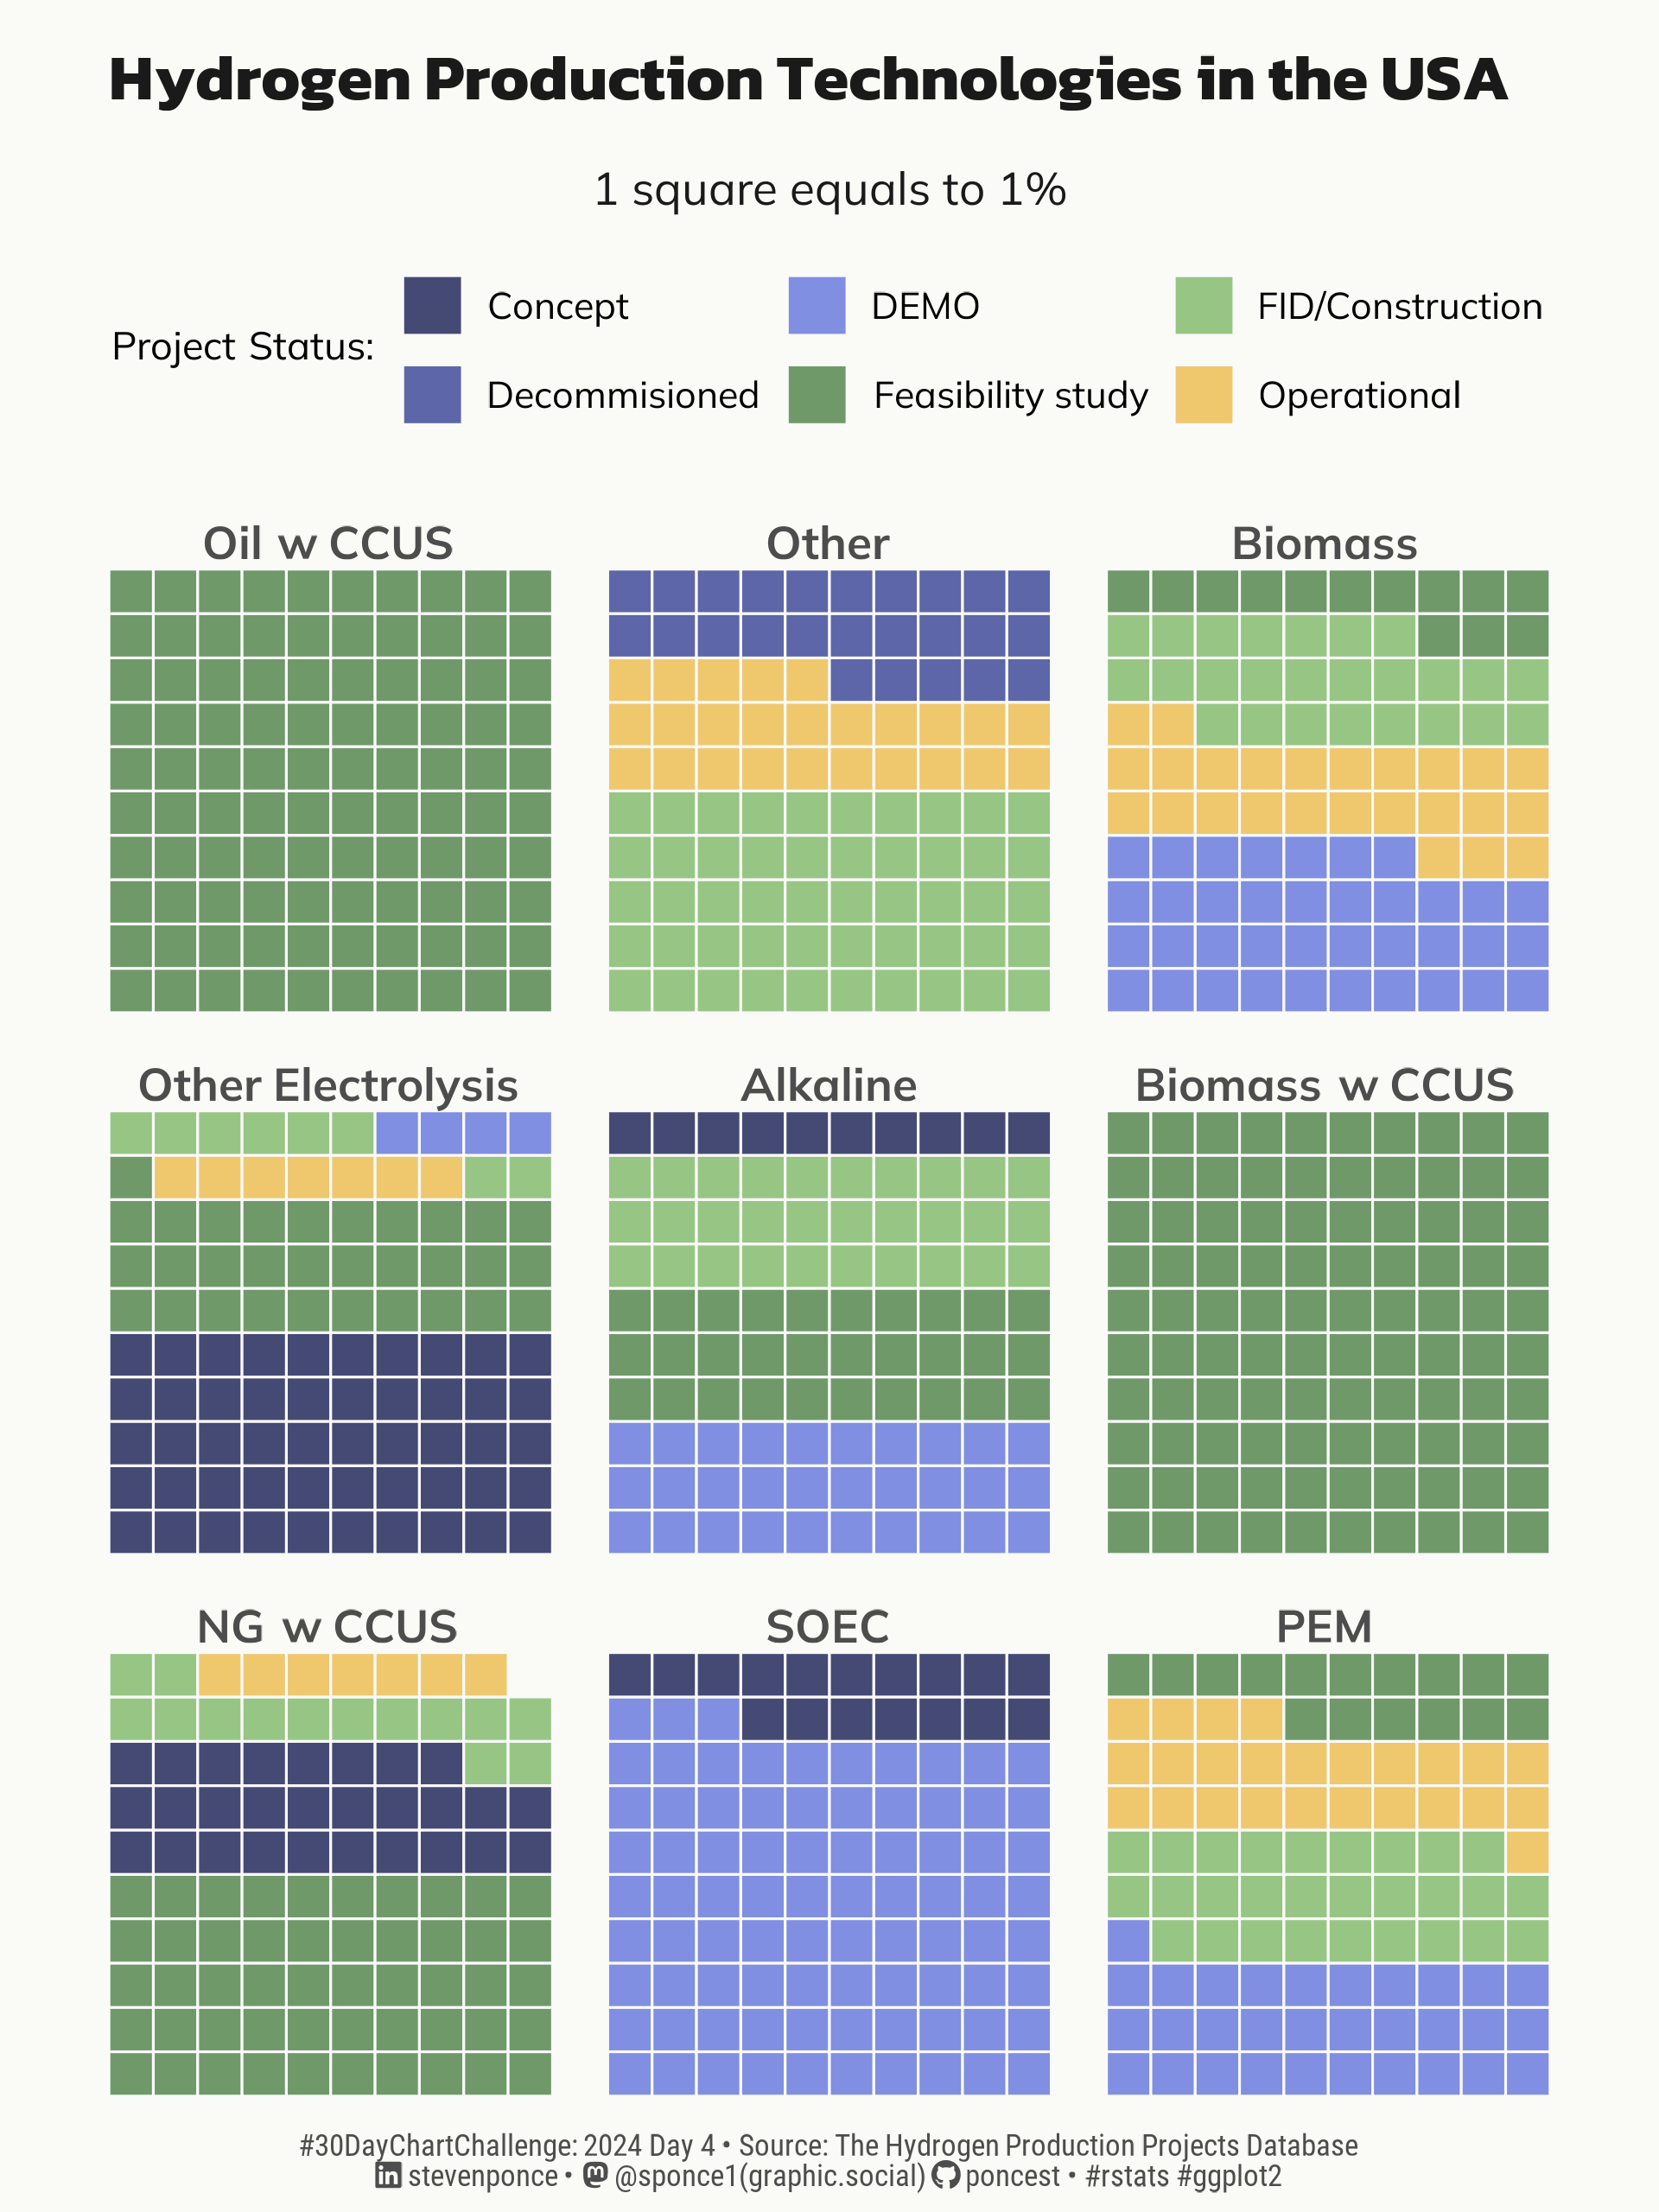

Generate this figure with R:

## Challenge: #30DayChartChallenge 2024 day 04
## Topic:     Comparisons | waffle
## Author:    Steven Ponce
## Date:      2024-04-04

## Data:      Social Media Users Dataset (via Arindam Sahoo) 
## Link:      https://www.kaggle.com/datasets/arindamsahoo/social-media-users


## 1. LOAD PACKAGES & SETUP ----  
pacman::p_load(
tidyverse, # Easily Install and Load the 'Tidyverse'
ggtext,    # Improved Text Rendering Support for 'ggplot2'
showtext,  # Using Fonts More Easily in R Graphs
janitor,   # Simple Tools for Examining and Cleaning Dirty Data
skimr,     # Compact and Flexible Summaries of Data
scales,    # Scale Functions for Visualization
lubridate, # Make Dealing with Dates a Little Easier
glue,      # Interpreted String Literals
readxl,    # Read Excel Files,
MetBrewer, # Color Palettes Inspired by Works at the Metropolitan Museum of Art
waffle     # Create Waffle Chart Visualizations
)



### |- figure size ---- 
camcorder::gg_record( 
  dir    = here::here("temp_plots"), 
  device = "png",
  width  = 6,
  height = 8,
  units  = "in",
  dpi    = 320)

### |- resolution ---- 
showtext_opts(dpi = 320, regular.wt = 300, bold.wt = 800)


## 2. READ IN THE DATA ----
worldwide_hydrogen_projects <- read_xlsx(here::here("2024/data/Hydrogen_production_projects_corrected.xlsx"),
  sheet = "Projects", skip = 3, trim_ws = TRUE
) |>
  clean_names() |>
  glimpse()


## 3. EXAMINING THE DATA ----
glimpse(worldwide_hydrogen_projects)
skim(worldwide_hydrogen_projects)
colnames(worldwide_hydrogen_projects)


## 4. TIDYDATA ----

### |- Tidy ----
h2_usa_tbl <- worldwide_hydrogen_projects |>
  # Filter for hydrogen and USA
  filter(
    product == "H2",
    country == "USA",
  ) |> 
  # Summary
  summarise(
    .by   = c(status, technology),    
    count = n(),
  ) |> 
  # Add pct
  mutate(
    total = sum(count),
    pct = count / total * 100,
    pct = round(pct, digits = 0)
  ) |> 
  ungroup() |> 
  arrange(desc(pct)) |> 
  # Format and reorder
  mutate(
    technology = case_when(
      technology == "ALK" ~ "Alkaline",
      TRUE ~ as_factor(technology)
    ),
    technology = fct_reorder(technology, pct)
  )
  


# 5. VISUALIZATION ---- 

### |- plot aesthetics ---- 
bkg_col      <- colorspace::lighten('#dedfdb', 0.85)      
title_col    <- "#1a1a1a"              
subtitle_col <- "gray30"    
caption_col  <- "gray30"   
text_col     <- "gray30"     
col_palette  <- met.brewer("Derain", n = 6, type = "discrete", direction = -1)


### |-  titles and caption ----
# icons
tt <- str_glue("#30DayChartChallenge: { 2024 } Day { 04 } &bull; Source: The Hydrogen Production Projects Database<br>")  
li <- str_glue("<span style='font-family:fa6-brands'>&#xf08c;</span>")  
gh <- str_glue("<span style='font-family:fa6-brands'>&#xf09b;</span>")
mn <- str_glue("<span style='font-family:fa6-brands'>&#xf4f6;</span>")

# text
title_text    <- str_glue("Hydrogen Production Technologies in the USA") 

subtitle_text <- str_glue("1 square equals to 1%\n")

fill_text     <- "Project Status: "

caption_text  <- str_glue("{tt} {li} stevenponce &bull; {mn} @sponce1(graphic.social) {gh} poncest &bull; #rstats #ggplot2")

### |-  fonts ----
font_add('fa6-brands', 'fonts/6.4.2/Font Awesome 6 Brands-Regular-400.otf') 
font_add_google("Kanit", regular.wt = 400, family = "title")       
font_add_google("Mulish", family = "subtitle")  
font_add_google("Mulish", regular.wt = 400, family = "text")        
font_add_google("Roboto Condensed", family = "caption")
showtext_auto(enable = TRUE)  

### |-  plot theme ----
theme_set(theme_void(base_size = 12, base_family = "text"))

theme_update(
  plot.title.position   = "plot",
  plot.caption.position = "plot",
  legend.position       = "top",
  plot.margin           = margin(t = 10, r = 15, b = 0, l = 15),
  legend.margin         = margin(t = 10, r = 10, b = 20, l = 10),
  plot.background       = element_rect(fill = bkg_col, color = bkg_col),
  panel.background      = element_rect(fill = bkg_col, color = bkg_col),
  strip.text            = element_textbox(size     = rel(1),
                                          face     = 'bold',
                                          color    = text_col,
                                          hjust    = 0.5,
                                          halign   = 0.5,
                                          fill     = "transparent"),
  panel.spacing         = unit(1, 'lines'),
)


### |-  final plot ----  

# Reference: https://github.com/hrbrmstr/waffle

h2_usa_tbl |> 
  ggplot(aes(fill = status, values = pct)) +
  
  # Geoms
  waffle::geom_waffle(
    color  = "#fafafa", 
    size   = 0.33,
    n_rows = 10,
    flip   = TRUE,
    make_proportional = TRUE, 
  ) +
  
  # Scales
  coord_equal(expand = FALSE, clip = 'off') +
  scale_fill_manual(values = col_palette) +
  
  # Facets
  facet_wrap(vars(technology)) +
  
  # Labs
  labs(
    title    = title_text,
    subtitle = subtitle_text,
    caption  = caption_text,
    fill     = fill_text
  ) +
  
  # Theme
  theme(
    legend.title    = element_markdown(size = rel(.85), hjust = 0.5),
    legend.text     = element_text(size = rel(0.8)),
    
    plot.title      = element_text(
      size          = rel(1.4),
      family        = "title",
      face          = "bold",
      color         = title_col,
      margin        = margin(t = 5, b = 5)
    ),
    plot.subtitle   = element_text(
      size          = rel(1),
      family        = "subtitle",
      color         = title_col,
      lineheight    = 1.1,
      hjust         = 0.5,
      margin        = margin(t = 10, b = 5)
    ),
    plot.caption    = element_markdown(
      size          = rel(.65),
      family        = "caption",
      color         = caption_col,
      lineheight    = 0.65,
      hjust         = 0.5,
      halign        = 0.5,
      margin        = margin(t = 10, b = 5)
    ),
  )
  
 
# 6. SESSION INFO ----  
sessioninfo::session_info(include_base = TRUE) 

# ─ Session info ─────────────────────────────────────────────
# setting  value
# version  R version 4.3.3 (2024-02-29 ucrt)
# os       Windows 10 x64 (build 19045)
# system   x86_64, mingw32
# ui       RStudio
# language (EN)
# collate  English_United States.utf8
# ctype    English_United States.utf8
# tz       America/New_York
# date     2024-04-02
# rstudio  2023.12.1+402 Ocean Storm (desktop)
# pandoc   NA
# 
# ─ Packages ─────────────────────────────────────────────────
# ! package      * version  date (UTC) lib source
# base         * 4.3.3    2024-02-29 [2] local
# P base64enc      0.1-3    2015-07-28 [?] CRAN (R 4.3.0)
# P camcorder      0.1.0    2022-10-03 [?] CRAN (R 4.3.0)
# P cellranger     1.1.0    2016-07-27 [?] CRAN (R 4.3.0)
# cli            3.6.2    2023-12-11 [1] CRAN (R 4.3.3)
# P colorspace     2.1-0    2023-01-23 [?] CRAN (R 4.3.0)
# P commonmark     1.9.0    2023-03-17 [?] CRAN (R 4.3.0)
# P compiler       4.3.3    2024-02-29 [?] local
# P curl           5.2.0    2023-12-08 [?] RSPM (R 4.3.0)
# P datasets     * 4.3.3    2024-02-29 [?] local
# P digest         0.6.33   2023-07-07 [?] CRAN (R 4.3.1)
# P dplyr        * 1.1.4    2023-11-17 [?] RSPM (R 4.3.0)
# P DT             0.32     2024-02-19 [?] CRAN (R 4.3.3)
# P extrafont      0.19     2023-01-18 [?] CRAN (R 4.3.0)
# P extrafontdb    1.0      2012-06-11 [?] CRAN (R 4.3.0)
# P fansi          1.0.6    2023-12-08 [?] RSPM (R 4.3.0)
# P farver         2.1.1    2022-07-06 [?] CRAN (R 4.3.0)
# P fastmap        1.1.1    2023-02-24 [?] CRAN (R 4.3.0)
# P forcats      * 1.0.0    2023-01-29 [?] CRAN (R 4.3.0)
# P generics       0.1.3    2022-07-05 [?] CRAN (R 4.3.0)
# P ggplot2      * 3.5.0    2024-02-23 [?] CRAN (R 4.3.2)
# P ggtext       * 0.1.2    2022-09-16 [?] CRAN (R 4.3.0)
# P gifski         1.12.0-2 2023-08-12 [?] CRAN (R 4.3.1)
# P glue         * 1.7.0    2024-01-09 [?] CRAN (R 4.3.2)
# P graphics     * 4.3.3    2024-02-29 [?] local
# P grDevices    * 4.3.3    2024-02-29 [?] local
# P grid           4.3.3    2024-02-29 [?] local
# P gridExtra      2.3      2017-09-09 [?] CRAN (R 4.3.0)
# P gridtext       0.1.5    2022-09-16 [?] CRAN (R 4.3.0)
# P gtable         0.3.4    2023-08-21 [?] CRAN (R 4.3.1)
# P here           1.0.1    2020-12-13 [?] CRAN (R 4.3.0)
# P hms            1.1.3    2023-03-21 [?] CRAN (R 4.3.0)
# P htmltools      0.5.7    2023-11-03 [?] RSPM (R 4.3.0)
# P htmlwidgets    1.6.4    2023-12-06 [?] RSPM (R 4.3.0)
# P janitor      * 2.2.0    2023-02-02 [?] CRAN (R 4.3.0)
# P jsonlite       1.8.8    2023-12-04 [?] RSPM (R 4.3.0)
# P knitr          1.45     2023-10-30 [?] RSPM (R 4.3.0)
# P labeling       0.4.3    2023-08-29 [?] CRAN (R 4.3.1)
# P lifecycle      1.0.4    2023-11-07 [?] CRAN (R 4.3.2)
# P lubridate    * 1.9.3    2023-09-27 [?] RSPM (R 4.3.0)
# P magick         2.8.3    2024-02-18 [?] CRAN (R 4.3.3)
# P magrittr       2.0.3    2022-03-30 [?] CRAN (R 4.3.0)
# P markdown       1.12     2023-12-06 [?] CRAN (R 4.3.2)
# P MetBrewer    * 0.2.0    2022-03-21 [?] CRAN (R 4.3.1)
# P methods      * 4.3.3    2024-02-29 [?] local
# P munsell        0.5.0    2018-06-12 [?] CRAN (R 4.3.0)
# P pacman         0.5.1    2019-03-11 [?] CRAN (R 4.3.0)
# P pillar         1.9.0    2023-03-22 [?] CRAN (R 4.3.0)
# P pkgconfig      2.0.3    2019-09-22 [?] CRAN (R 4.3.0)
# P plyr           1.8.9    2023-10-02 [?] CRAN (R 4.3.2)
# P purrr        * 1.0.2    2023-08-10 [?] CRAN (R 4.3.1)
# P R6             2.5.1    2021-08-19 [?] CRAN (R 4.3.0)
# P ragg           1.2.7    2023-12-11 [?] RSPM (R 4.3.0)
# P RColorBrewer   1.1-3    2022-04-03 [?] CRAN (R 4.3.0)
# P Rcpp           1.0.11   2023-07-06 [?] CRAN (R 4.3.1)
# P readr        * 2.1.5    2024-01-10 [?] CRAN (R 4.3.2)
# P readxl       * 1.4.3    2023-07-06 [?] CRAN (R 4.3.1)
# renv           1.0.5    2024-02-29 [1] CRAN (R 4.3.3)
# P repr           1.1.6    2023-01-26 [?] CRAN (R 4.3.0)
# P rlang          1.1.3    2024-01-10 [?] CRAN (R 4.3.2)
# P rprojroot      2.0.4    2023-11-05 [?] RSPM (R 4.3.0)
# P rstudioapi     0.15.0   2023-07-07 [?] CRAN (R 4.3.1)
# P rsvg           2.6.0    2023-10-08 [?] RSPM (R 4.3.0)
# P Rttf2pt1       1.3.12   2023-01-22 [?] CRAN (R 4.3.0)
# P scales       * 1.3.0    2023-11-28 [?] CRAN (R 4.3.2)
# P sessioninfo    1.2.2    2021-12-06 [?] CRAN (R 4.3.0)
# P showtext     * 0.9-7    2024-03-02 [?] CRAN (R 4.3.3)
# P showtextdb   * 3.0      2020-06-04 [?] CRAN (R 4.3.0)
# P skimr        * 2.1.5    2022-12-23 [?] CRAN (R 4.3.0)
# P snakecase      0.11.1   2023-08-27 [?] CRAN (R 4.3.1)
# P stats        * 4.3.3    2024-02-29 [?] local
# P stringi        1.8.3    2023-12-11 [?] RSPM (R 4.3.0)
# P stringr      * 1.5.1    2023-11-14 [?] RSPM (R 4.3.0)
# P svglite        2.1.1    2023-01-10 [?] CRAN (R 4.3.0)
# P sysfonts     * 0.8.9    2024-03-02 [?] CRAN (R 4.3.3)
# P systemfonts    1.0.5    2023-10-09 [?] RSPM (R 4.3.0)
# P textshaping    0.3.6    2021-10-13 [?] CRAN (R 4.3.0)
# P tibble       * 3.2.1    2023-03-20 [?] CRAN (R 4.3.0)
# P tidyr        * 1.3.1    2024-01-24 [?] CRAN (R 4.3.2)
# tidyselect     1.2.1    2024-03-11 [1] CRAN (R 4.3.3)
# P tidyverse    * 2.0.0    2023-02-22 [?] CRAN (R 4.3.0)
# P timechange     0.2.0    2023-01-11 [?] CRAN (R 4.3.0)
# P tools          4.3.3    2024-02-29 [?] local
# P tzdb           0.4.0    2023-05-12 [?] CRAN (R 4.3.0)
# P utf8           1.2.4    2023-10-22 [?] CRAN (R 4.3.2)
# P utils        * 4.3.3    2024-02-29 [?] local
# P vctrs          0.6.5    2023-12-01 [?] CRAN (R 4.3.2)
# P waffle       * 1.0.2    2023-09-30 [?] CRAN (R 4.3.3)
# P withr          3.0.0    2024-01-16 [?] CRAN (R 4.3.2)
# P xfun           0.41     2023-11-01 [?] CRAN (R 4.3.2)
# P xml2           1.3.6    2023-12-04 [?] RSPM (R 4.3.0)
# 
# [1] C:/Users/poncest/OneDrive - Bristol Myers Squibb/RStudio/_CHALLENGES/30DayChartChallenge/renv/library/R-4.3/x86_64-w64-mingw32
# [2] C:/Users/poncest/AppData/Local/R/cache/R/renv/sandbox/R-4.3/x86_64-w64-mingw32/07866f9d
# 
# P ── Loaded and on-disk path mismatch.
# 
# ────────────────────────────────────────────────────────────
# > 
